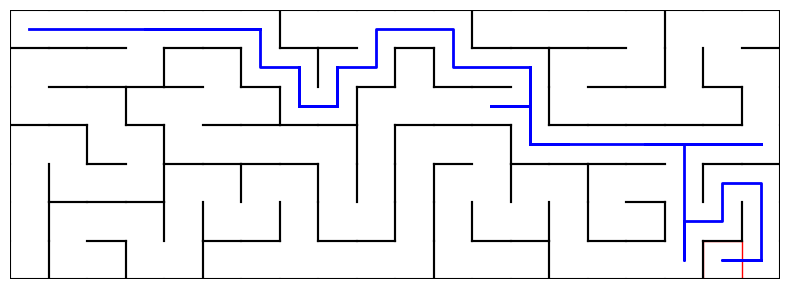
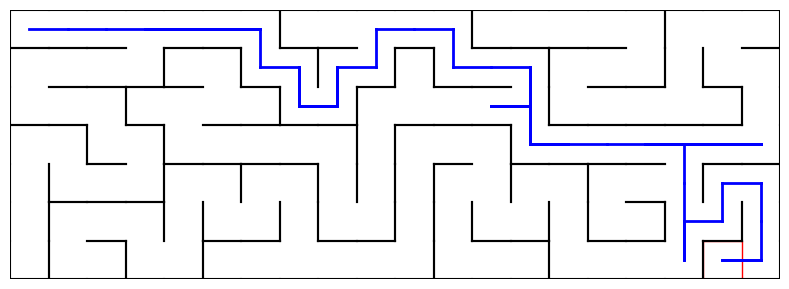

These charts were generated, in order, by the following Python code:
import matplotlib.pyplot as plt
import matplotlib.patches as patches
import random
import time


# Constants
DIRECTIONS = [(0, 1), (1, 0), (0, -1), (-1, 0)]  # Right, Down, Left, Up
POP_SIZE = 500
MUTATION_RATE = 0.05
CROSSOVER_RATE = 0.7
MAX_GEN = 500
MAX_STEPS = 100
ELITISM_RATE = 0.7  # 90% chance to keep the best path unchanged


# Representation: A path is a list of directions

def random_step():
    return random.choice(DIRECTIONS)


def random_path():
    return [random_step() for _ in range(MAX_STEPS)]

def fitness(path):
    x, y = 0, 0
    penalty = 0
    for i in range(len(path) - 1):
        dx, dy = path[i]
        next_dx, next_dy = path[i + 1]
        
        # Check for redundant moves
        if dx == -next_dx and dy == -next_dy:
            penalty += 500 # Penalty for redundant moves
            
        if is_valid_move(x, y, dx, dy) and is_valid_position(y + dy, x + dx):
            x += dx
            y += dy
        else:
            penalty += 10000  # Penalty for invalid moves
            
    distance_to_goal = abs(len(maze[0]) - 2 - x) + abs(len(maze) - 1 - y)
    if (y, x) == (len(maze) - 1, len(maze[0]) - 2):
        return 10000  # Big bonus for reaching the goal
    return 1 / (distance_to_goal + penalty)



def is_valid_position(y, x):
    return 0 <= y < len(maze) and 0 <= x < len(maze[0])


def repair_path(path):
    x, y = 0, 0
    repaired_path = []
    for dx, dy in path:
        if is_valid_move(x, y, dx, dy) and is_valid_position(y + dy, x + dx):
            x += dx
            y += dy
            repaired_path.append((dx, dy))
        else:
            # If the move is invalid, try to move towards the goal
            goal_x, goal_y = len(maze[0]) - 2, len(maze) - 1
            if goal_x > x and is_valid_move(x, y, 1, 0):
                repaired_path.append((1, 0))
                x += 1
            elif goal_y > y and is_valid_move(x, y, 0, 1):
                repaired_path.append((0, 1))
                y += 1
            else:
                # If we can't move towards the goal, just append a stationary move
                repaired_path.append((0, 0))

    while len(repaired_path) < MAX_STEPS:
        repaired_path.append((0, 0))
    return repaired_path


def is_valid_move(x, y, dx, dy):
    if dx == 1 and maze[y][x]['right'] == 0:
        return True
    if dx == -1 and maze[y][x]['left'] == 0:
        return True
    if dy == 1 and maze[y][x]['bottom'] == 0:
        return True
    if dy == -1 and maze[y][x]['top'] == 0:
        return True
    return False


def crossover(parent1, parent2):
    crossover_point = random.randint(0, MAX_STEPS - 1)
    child = parent1[:crossover_point] + parent2[crossover_point:]
    return child



def mutate(path):
    for i in range(len(path)):
        if random.random() < MUTATION_RATE:
            path[i] = random.choice(DIRECTIONS)
    return repair_path(path)  # Repair the path after mutation

def path_to_positions(path):
    x, y = 0, 0
    positions = [(y, x)]
    for dx, dy in path:
        if is_valid_move(x, y, dx, dy):
            x += dx
            y += dy
            positions.append((y, x))
    return positions


def ga():
    population = [random_path() for _ in range(POP_SIZE)]
    best_path = None
    best_fitness = 0
    stagnant_generations = 0
    previous_best_fitness = 0

    # Initialize the plot
    plt.ion()
    fig, ax = draw_maze(maze)
    line, = ax.plot([], [], color='b', linewidth=2)

    for generation in range(MAX_GEN):
        population.sort(key=fitness, reverse=True)
        current_best_fitness = fitness(population[0])
        if current_best_fitness > best_fitness:
            best_fitness = current_best_fitness
            best_path = population[0]
            
            # Update the plot with the best path of this generation
            path_positions = path_to_positions(best_path)
            x_data = [x + 0.5 for _, x in path_positions]
            y_data = [y + 0.5 for y, _ in path_positions]
            line.set_data(x_data, y_data)
            fig.canvas.flush_events()
            time.sleep(0.1)

        if best_fitness == 10000:
            plt.ioff()
            return path_to_positions(best_path)
        new_population = []
        if random.random() < ELITISM_RATE:
            if random.random() < 0.05:  # 5% chance to replace the best path with a random one
                new_population.append(random_path())
            else:
                new_population.append(best_path)
        if best_fitness == previous_best_fitness:
            stagnant_generations += 1
        else:
            stagnant_generations = 0

        if stagnant_generations > 50:  # If no improvement for 50 generations, stop
            break

        previous_best_fitness = best_fitness


        while len(new_population) < POP_SIZE:
            parent1 = random.choice(population[:50])  # Select from the top 50
            parent2 = random.choice(population[:50])
            child = crossover(parent1, parent2)
            child = mutate(child)
            # Extend the path if it's shorter than MAX_STEPS
            while len(child) < MAX_STEPS:
                child.append((0, 0))
            new_population.append(child)
        population = new_population
    plt.ioff()
    return path_to_positions(best_path)

TOP, RIGHT, BOTTOM, LEFT = 'top', 'right', 'bottom', 'left'




# Create a default cell with no walls
default_cell = {'top': 0, 'right': 0, 'bottom': 0, 'left': 0}

# Create a 7x20 maze of default cells
maze = [[default_cell.copy() for _ in range(20)] for _ in range(7)]

# Add the top walls for the first row
for cell in maze[0]:
    cell['top'] = 1

# Add the bottom walls for the last row
for cell in maze[-1]:
    cell['bottom'] = 1

# Add the left wall for the first column
for row in maze:
    row[0]['left'] = 1

# Add the right wall for the last column
for row in maze:
    row[-1]['right'] = 1

def add_wall(maze, row, col, direction):
    maze[row][col][direction] = 1

def choose_algorithm():
    while True:
        choice = input("Which algorithm would you like to use? (BFS/DFS): ").lower()
        if choice in ['bfs', 'dfs']:
            return choice
        else:
            print("Invalid choice. Please choose either 'BFS' or 'DFS'.")
def bfs(maze):
    start = (0, 0)
    goal = (len(maze) - 1, len(maze[0]) - 2)
    visited = set()
    queue = [start]
    came_from = {start: None}

    while queue:
        current = queue.pop(0)
        print(f"Processing cell: {current}")
        if current == goal:
            # Reconstruct the path
            path = []
            while current:
                path.append(current)
                current = came_from[current]
            return path[::-1]

        visited.add(current)
        for dy, dx in [(0, 1), (1, 0), (0, -1), (-1, 0)]:
            y, x = current
            ny, nx = y + dy, x + dx
            if 0 <= ny < len(maze) and 0 <= nx < len(maze[0]) and (ny, nx) not in visited:
                can_move = False
                if dx == 1 and maze[y][x]['right'] == 0:
                    can_move = True
                elif dx == -1 and maze[ny][nx]['right'] == 0:
                    can_move = True
                elif dy == 1 and maze[y][x]['bottom'] == 0:
                    can_move = True
                elif dy == -1 and maze[ny][nx]['bottom'] == 0:
                    can_move = True

                if can_move:
                    print(f"Adding neighbor: {(ny, nx)}")
                    queue.append((ny, nx))
                    came_from[(ny, nx)] = current
                    visited.add((ny, nx))  # Mark the neighbor as visited immediately after adding it to the queue

    return None  # No path found

def dfs(maze):
    start = (0, 0)
    goal = (len(maze) - 1, len(maze[0]) - 2)
    visited = set()
    stack = [start]
    came_from = {start: None}

    while stack:
        current = stack.pop()  # Note: We use pop() without an index for DFS, unlike BFS
        print(f"Processing cell: {current}")
        if current == goal:
            # Reconstruct the path
            path = []
            while current:
                path.append(current)
                current = came_from[current]
            return path[::-1]

        visited.add(current)
        for dy, dx in [(0, 1), (1, 0), (0, -1), (-1, 0)]:
            y, x = current
            ny, nx = y + dy, x + dx
            if 0 <= ny < len(maze) and 0 <= nx < len(maze[0]) and (ny, nx) not in visited:
                can_move = False
                if dx == 1 and maze[y][x]['right'] == 0:
                    can_move = True
                elif dx == -1 and maze[ny][nx]['right'] == 0:
                    can_move = True
                elif dy == 1 and maze[y][x]['bottom'] == 0:
                    can_move = True
                elif dy == -1 and maze[ny][nx]['bottom'] == 0:
                    can_move = True

                if can_move:
                    print(f"Adding neighbor: {(ny, nx)}")
                    stack.append((ny, nx))
                    came_from[(ny, nx)] = current
                    visited.add((ny, nx))  # Mark the neighbor as visited immediately after adding it to the stack

    return None  # No path found


def draw_maze(maze, path=None):
    fig, ax = plt.subplots(figsize=(10, 3.5))
    
    for i, row in enumerate(maze):
        for j, cell in enumerate(row):
            if cell['top']:
                ax.plot([j, j+1], [i, i], color='k')
            if cell['bottom']:
                ax.plot([j, j+1], [i+1, i+1], color='k')
            if cell['left']:
                ax.plot([j, j], [i, i+1], color='k')
            if cell['right']:
                ax.plot([j+1, j+1], [i, i+1], color='k')

    # Draw the path, if provided
    if path:
        for i in range(len(path) - 1):
            y1, x1 = path[i]
            y2, x2 = path[i + 1]
            ax.plot([x1 + 0.5, x2 + 0.5], [y1 + 0.5, y2 + 0.5], color='b', linewidth=2)

    # Mark the goal
    goal_rect = patches.Rectangle((len(maze[0])-2, len(maze)-1), 1, 1, linewidth=1, edgecolor='r', facecolor='none')
    ax.add_patch(goal_rect)
                
    ax.set_xlim(0, 20)
    ax.set_ylim(0, 7)
    ax.set_aspect('equal')
    plt.gca().invert_yaxis()  # This will invert the y-axis so that (0,0) is at the top-left
    plt.axis('off')  # Turn off the axis
    plt.show()
    return fig, ax

def build_entire_maze():
    add_wall(maze, 0, 0, BOTTOM)
    add_wall(maze, 0, 1, BOTTOM)
    add_wall(maze, 0, 2, BOTTOM)
    add_wall(maze, 0, 4, BOTTOM)
    add_wall(maze, 0, 5, BOTTOM)
    add_wall(maze, 0, 7, BOTTOM)
    add_wall(maze, 0, 8, BOTTOM)
    add_wall(maze, 0, 10, BOTTOM)
    add_wall(maze, 0, 12, BOTTOM)
    add_wall(maze, 0, 13, BOTTOM)
    add_wall(maze, 0, 14, BOTTOM)
    add_wall(maze, 0, 15, BOTTOM)
    add_wall(maze, 0, 19, BOTTOM)
    add_wall(maze, 1, 1, BOTTOM)
    add_wall(maze, 1, 2, BOTTOM)
    add_wall(maze, 1, 3, BOTTOM)
    add_wall(maze, 1, 4, BOTTOM)
    add_wall(maze, 1, 6, BOTTOM)
    add_wall(maze, 1, 9, BOTTOM)
    add_wall(maze, 1, 11, BOTTOM)
    add_wall(maze, 1, 12, BOTTOM)
    add_wall(maze, 1, 15, BOTTOM)
    add_wall(maze, 1, 16, BOTTOM)
    add_wall(maze, 1, 18, BOTTOM)
    add_wall(maze, 2, 0, BOTTOM)
    add_wall(maze, 2, 1, BOTTOM)
    add_wall(maze, 2, 3, BOTTOM)
    add_wall(maze, 2, 5, BOTTOM)
    add_wall(maze, 2, 6, BOTTOM)
    add_wall(maze, 2, 7, BOTTOM)
    add_wall(maze, 2, 8, BOTTOM)
    add_wall(maze, 2, 10, BOTTOM)
    add_wall(maze, 2, 11, BOTTOM)
    add_wall(maze, 2, 12, BOTTOM)
    add_wall(maze, 2, 14, BOTTOM)
    add_wall(maze, 2, 15, BOTTOM)
    add_wall(maze, 2, 16, BOTTOM)
    add_wall(maze, 2, 17, BOTTOM)
    add_wall(maze, 2, 18, BOTTOM)
    add_wall(maze, 3, 2, BOTTOM)
    add_wall(maze, 3, 4, BOTTOM)
    add_wall(maze, 3, 5, BOTTOM)
    add_wall(maze, 3, 6, BOTTOM)
    add_wall(maze, 3, 7, BOTTOM)
    add_wall(maze, 3, 11, BOTTOM)
    add_wall(maze, 3, 13, BOTTOM)
    add_wall(maze, 3, 14, BOTTOM)
    add_wall(maze, 3, 15, BOTTOM)
    add_wall(maze, 3, 16, BOTTOM)
    add_wall(maze, 3, 18, BOTTOM)
    add_wall(maze, 3, 19, BOTTOM)
    add_wall(maze, 4, 1, BOTTOM)
    add_wall(maze, 4, 2, BOTTOM)
    add_wall(maze, 4, 3, BOTTOM)
    add_wall(maze, 4, 16, BOTTOM)
    add_wall(maze, 5, 2, BOTTOM)
    add_wall(maze, 5, 5, BOTTOM)
    add_wall(maze, 5, 6, BOTTOM)
    add_wall(maze, 5, 8, BOTTOM)
    add_wall(maze, 5, 9, BOTTOM)
    add_wall(maze, 5, 12, BOTTOM)
    add_wall(maze, 5, 13, BOTTOM)
    add_wall(maze, 5, 15, BOTTOM)
    add_wall(maze, 5, 16, BOTTOM)
    add_wall(maze, 5, 18, BOTTOM)

    add_wall(maze, 0, 6, RIGHT)
    add_wall(maze, 0, 11, RIGHT)
    add_wall(maze, 0, 16, RIGHT)
    add_wall(maze, 1, 3, RIGHT)
    add_wall(maze, 1, 5, RIGHT)
    add_wall(maze, 1, 7, RIGHT)
    add_wall(maze, 1, 9, RIGHT)
    add_wall(maze, 1, 10, RIGHT)
    add_wall(maze, 1, 13, RIGHT)
    add_wall(maze, 1, 16, RIGHT)
    add_wall(maze, 1, 17, RIGHT)
    add_wall(maze, 2, 2, RIGHT)
    add_wall(maze, 2, 6, RIGHT)
    add_wall(maze, 2, 8, RIGHT)
    add_wall(maze, 2, 13, RIGHT)
    add_wall(maze, 2, 18, RIGHT)
    add_wall(maze, 3, 1, RIGHT)
    add_wall(maze, 3, 3, RIGHT)
    add_wall(maze, 3, 8, RIGHT)
    add_wall(maze, 3, 9, RIGHT)
    add_wall(maze, 3, 12, RIGHT)
    add_wall(maze, 4, 0, RIGHT)
    add_wall(maze, 4, 3, RIGHT)
    add_wall(maze, 4, 5, RIGHT)
    add_wall(maze, 4, 7, RIGHT)
    add_wall(maze, 4, 8, RIGHT)
    add_wall(maze, 4, 9, RIGHT)
    add_wall(maze, 4, 10, RIGHT)
    add_wall(maze, 4, 12, RIGHT)
    add_wall(maze, 4, 14, RIGHT)
    add_wall(maze, 4, 17, RIGHT)
    add_wall(maze, 5, 0, RIGHT)
    add_wall(maze, 5, 3, RIGHT)
    add_wall(maze, 5, 4, RIGHT)
    add_wall(maze, 5, 6, RIGHT)
    add_wall(maze, 5, 7, RIGHT)
    add_wall(maze, 5, 9, RIGHT)
    add_wall(maze, 5, 10, RIGHT)
    add_wall(maze, 5, 11, RIGHT)
    add_wall(maze, 5, 13, RIGHT)
    add_wall(maze, 5, 14, RIGHT)
    add_wall(maze, 5, 16, RIGHT)
    add_wall(maze, 5, 18, RIGHT)
    add_wall(maze, 6, 0, RIGHT)
    add_wall(maze, 6, 2, RIGHT)
    add_wall(maze, 6, 4, RIGHT)
    add_wall(maze, 6, 10, RIGHT)
    add_wall(maze, 6, 13, RIGHT)
    add_wall(maze, 6, 17, RIGHT)


    

build_entire_maze()
def add_opposite_walls(maze):
    for i in range(len(maze)):
        for j in range(len(maze[0])):
            if maze[i][j]['right'] == 1 and j < len(maze[0]) - 1:
                maze[i][j + 1]['left'] = 1
            if maze[i][j]['bottom'] == 1 and i < len(maze) - 1:
                maze[i + 1][j]['top'] = 1

add_opposite_walls(maze)



def main():
    path = ga()
    print("Path:", path)
    draw_maze(maze, path)

if __name__ == "__main__":
    main()